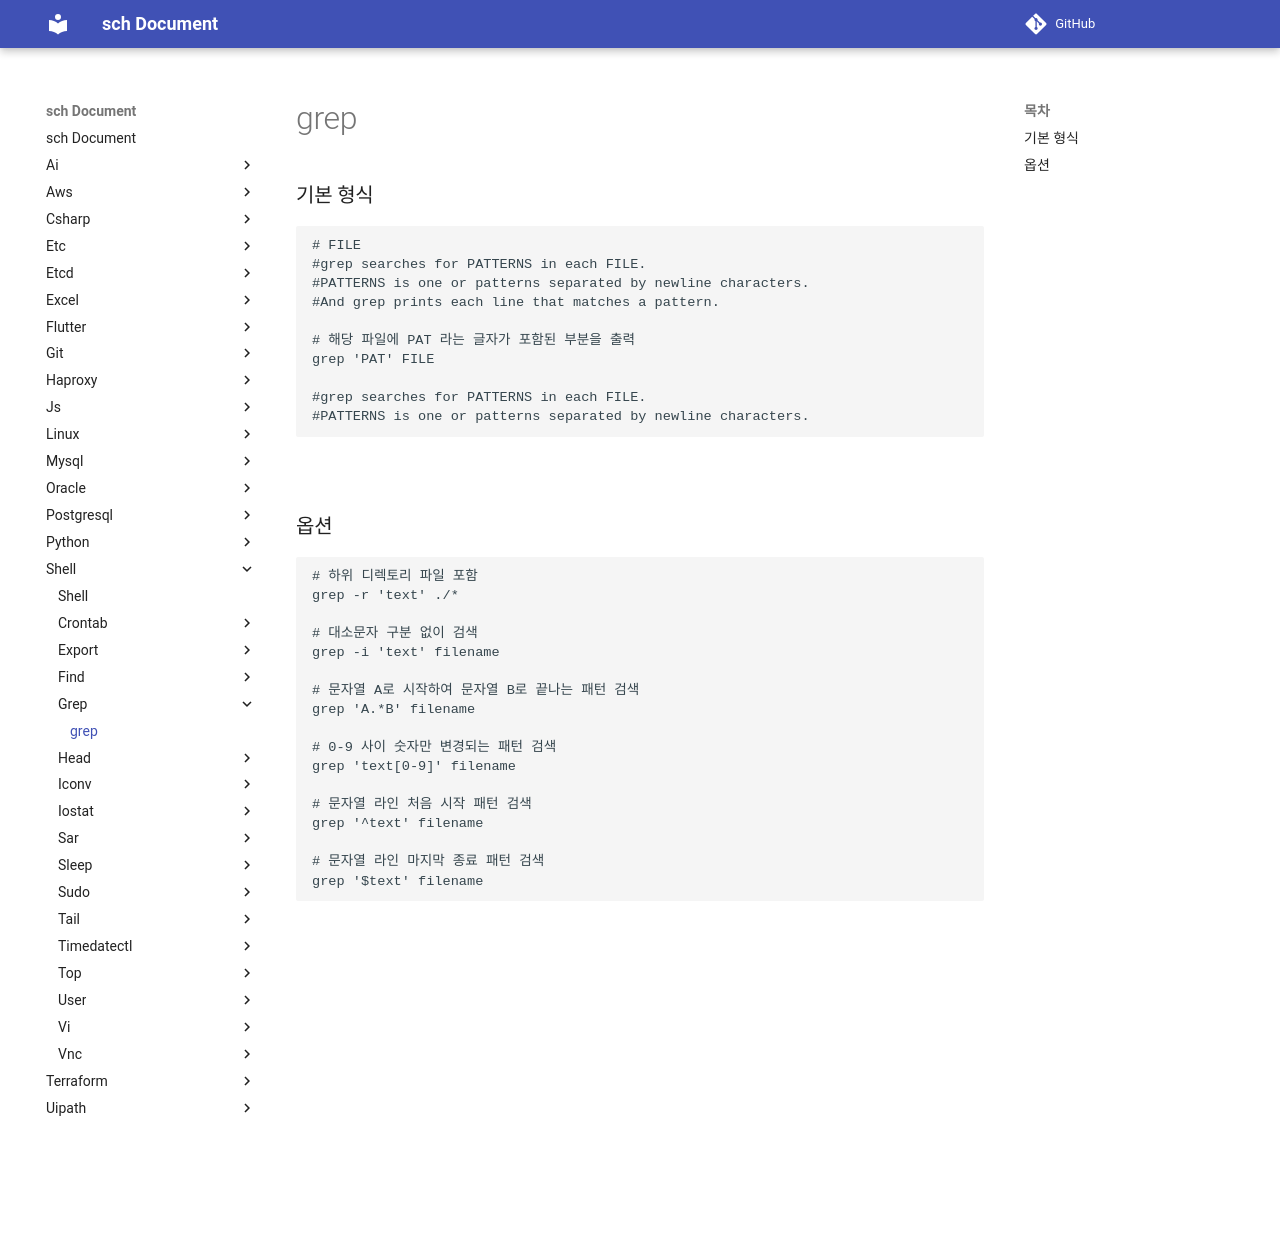

repository: sch6393/sch · page: shell/grep/index.html · generator: mkdocs

grep
===

### 기본 형식
```sh
# FILE
#grep searches for PATTERNS in each FILE.
#PATTERNS is one or patterns separated by newline characters.
#And grep prints each line that matches a pattern.

# 해당 파일에 PAT 라는 글자가 포함된 부분을 출력
grep 'PAT' FILE

#grep searches for PATTERNS in each FILE.
#PATTERNS is one or patterns separated by newline characters.
```

<br>

### 옵션
```sh
# 하위 디렉토리 파일 포함
grep -r 'text' ./*

# 대소문자 구분 없이 검색
grep -i 'text' filename

# 문자열 A로 시작하여 문자열 B로 끝나는 패턴 검색
grep 'A.*B' filename

# 0-9 사이 숫자만 변경되는 패턴 검색
grep 'text[0-9]' filename

# 문자열 라인 처음 시작 패턴 검색
grep '^text' filename

# 문자열 라인 마지막 종료 패턴 검색
grep '$text' filename
```

<br>
